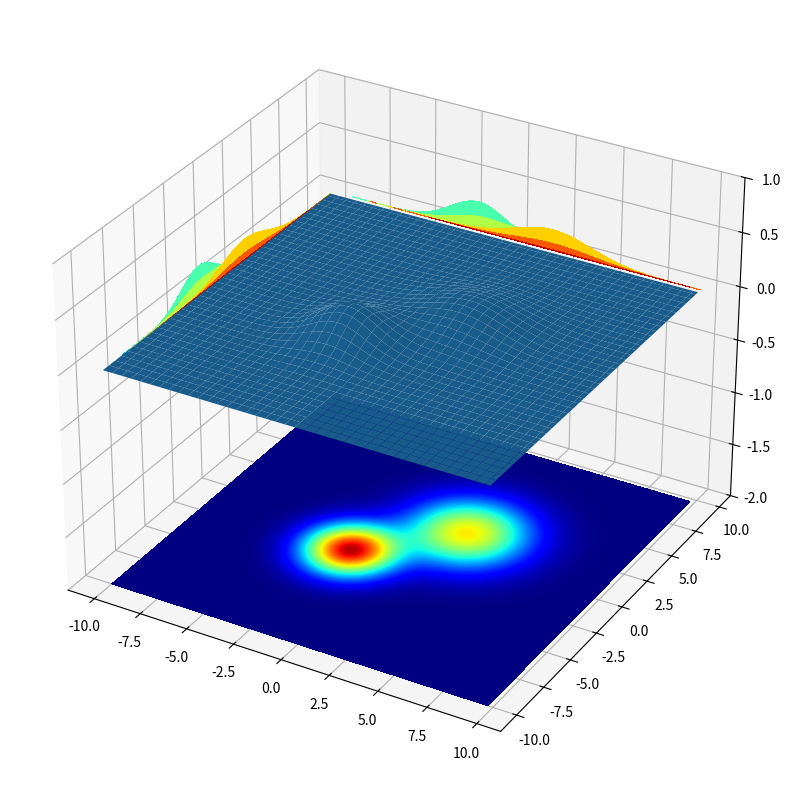

The matplotlib source for this figure:
# -*- coding: utf-8 -*-
"""
Created on Wed Apr 18 21:13:12 2018

[redacted]
"""

import numpy as np
import matplotlib.pyplot as plt
from mpl_toolkits.mplot3d import axes3d

# set up a figure 
fig = plt.figure(figsize=(10,10))

# set up the axes for the subplot
ax = fig.add_subplot(1, 1, 1, projection='3d')

# plot a 3D surface like in the example mplot3d/surface3d_demo
X = np.arange(-10, 10, 0.25)
Y = np.arange(-10, 10, 0.25)
X, Y = np.meshgrid(X, Y)
mu = -2
sig = 1.5
Z1 = 1/(sig*np.sqrt(2*np.pi))*np.exp(-(X - mu)**2/(2*sig**2))*\
        1/(sig*np.sqrt(2*np.pi))*np.exp(-(Y - mu)**2/(2*sig**2))
mu = 2
sig = 2
Z2 = 1/(sig*np.sqrt(2*np.pi))*np.exp(-(X - mu)**2/(2*sig**2))*\
        1/(sig*np.sqrt(2*np.pi))*np.exp(-(Y - mu)**2/(2*sig**2))
Z = 4*Z1 + 5*Z2
ax.plot_surface(X, Y, Z)
ax.contourf(X, Y, Z, zdir='z', offset=-2,
        levels=np.linspace(0,0.3,1000),cmap=plt.cm.jet)
ax.contourf(X, Y, Z, zdir='x', offset=-10, cmap=plt.cm.jet)
ax.contourf(X, Y, Z, zdir='y', offset=10, cmap=plt.cm.jet)
ax.set_zlim(-2, 1)

plt.show()